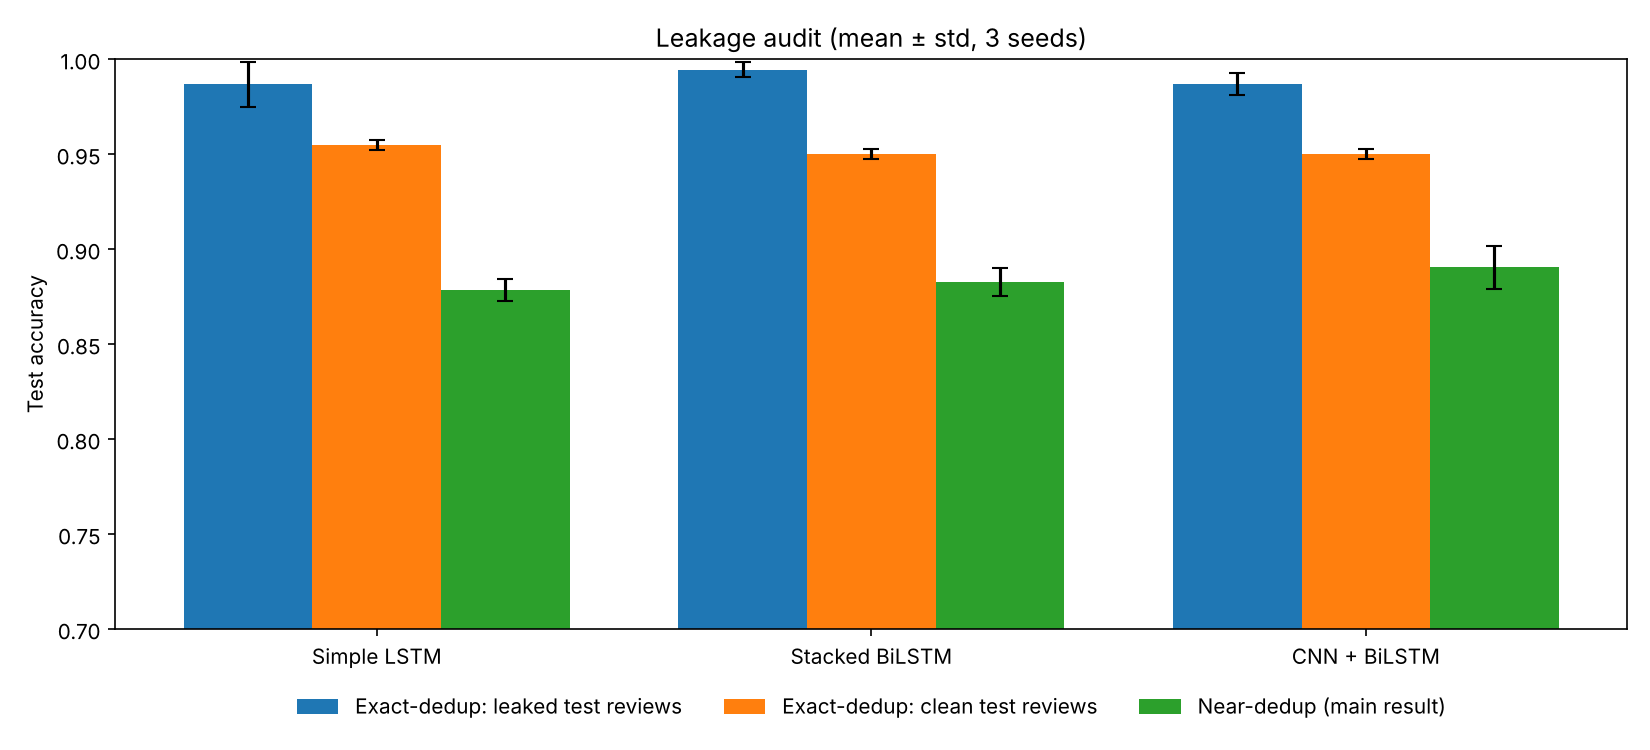

Source data for this figure (header and first rows):
Architecture, Acc_All_mean, Acc_All_std, MacroF1_All_mean, MacroF1_All_std, Acc_Leaked_mean, Acc_Leaked_std, MacroF1_Leaked_mean, MacroF1_Leaked_std, Acc_Clean_mean, Acc_Clean_std, MacroF1_Clean_mean, MacroF1_Clean_std, Acc_NearDedup_mean, Acc_NearDedup_std
Simple LSTM, 0.9684, 0.004, 0.9621, 0.0048, 0.9868, 0.0119, 0.9854, 0.0129, 0.9549, 0.0028, 0.9396, 0.003, 0.8783, 0.0058
Stacked BiLSTM, 0.9689, 0.0016, 0.9629, 0.0024, 0.9945, 0.0038, 0.9941, 0.0038, 0.9501, 0.0028, 0.9331, 0.0055, 0.8827, 0.0072
CNN + BiLSTM, 0.9656, 0.004, 0.9595, 0.0055, 0.9868, 0.0057, 0.9854, 0.0066, 0.9501, 0.0028, 0.9345, 0.0062, 0.8904, 0.0115
